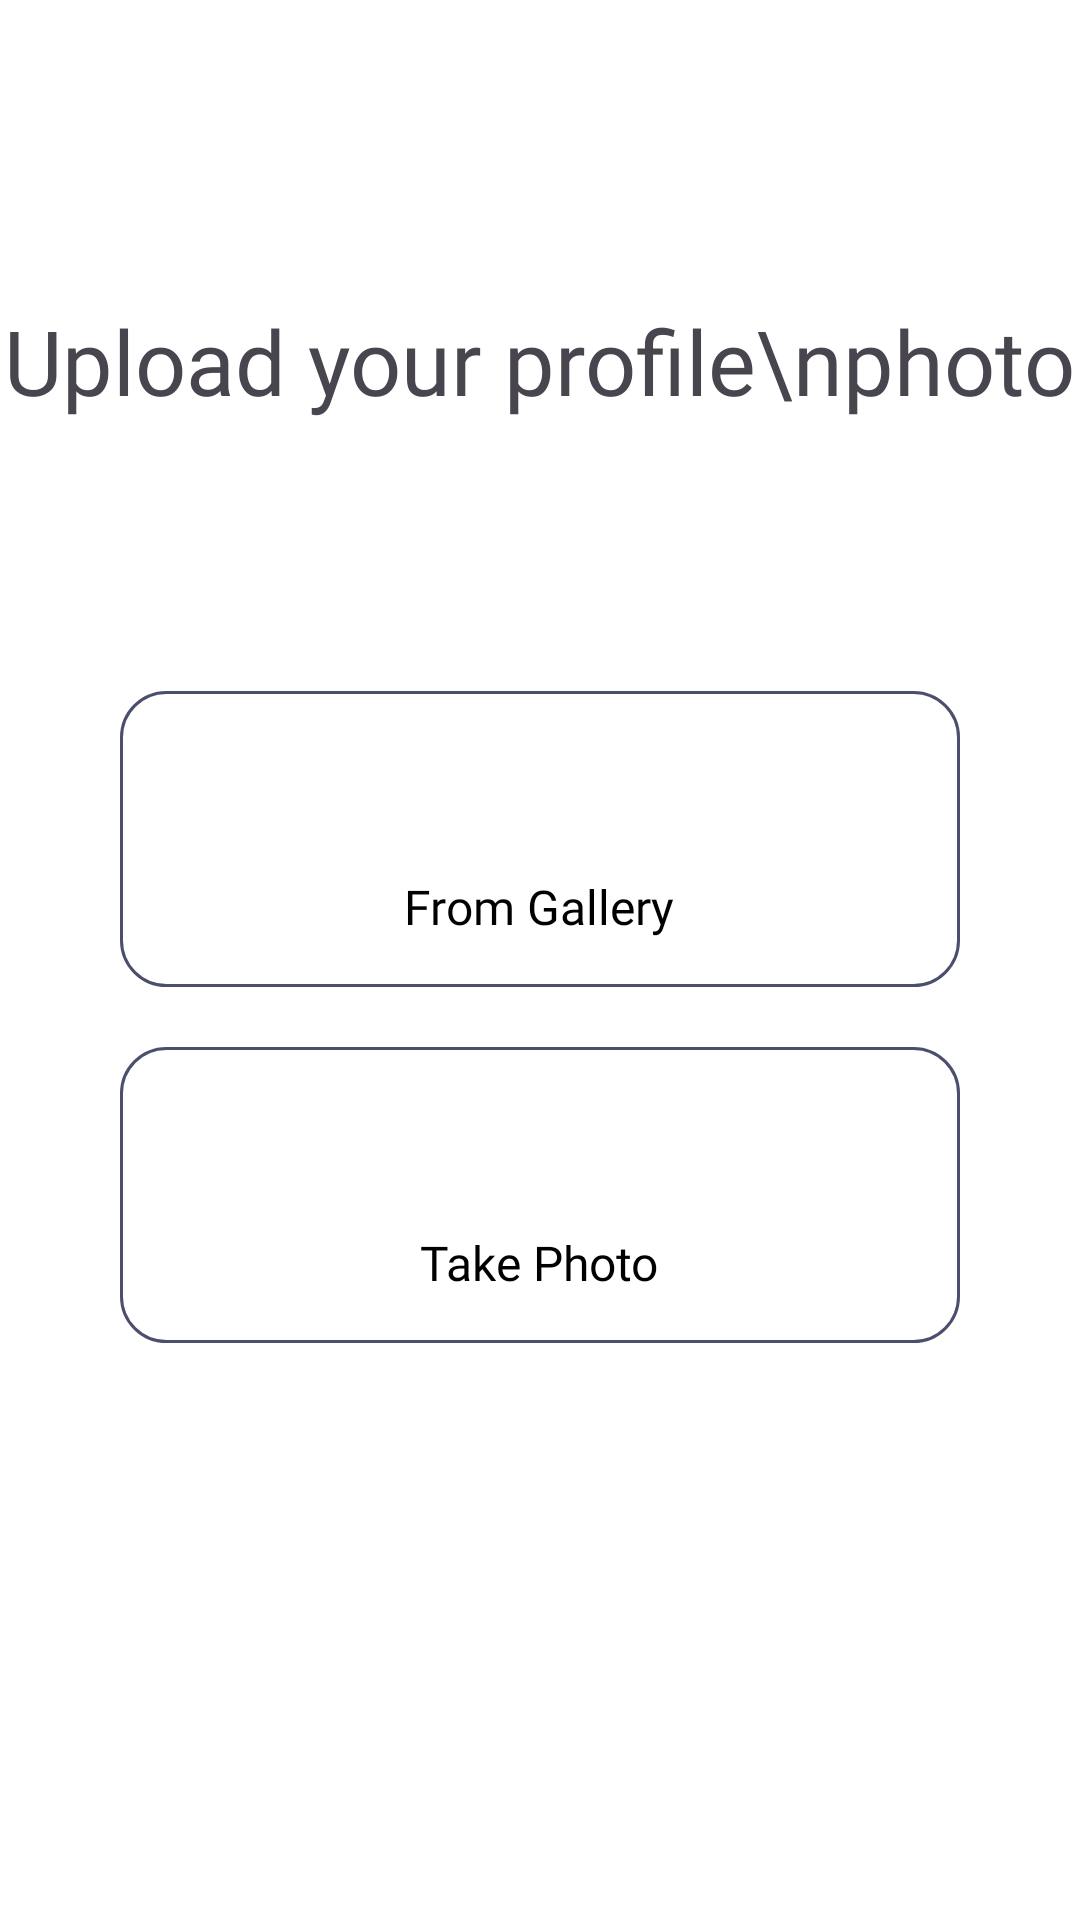

Produce the Android XML layout that renders to this screen, including the resource entries it uses.
<!-- AndroidManifest.xml: application theme Theme.PawNav -->
<!-- res/layout/activity_upload_profile_photo.xml -->
<?xml version="1.0" encoding="utf-8"?>
<androidx.constraintlayout.widget.ConstraintLayout xmlns:android="http://schemas.android.com/apk/res/android"
    xmlns:app="http://schemas.android.com/apk/res-auto"
    xmlns:tools="http://schemas.android.com/tools"
    android:id="@+id/main"
    android:layout_width="match_parent"
    android:layout_height="match_parent"
    tools:context=".UploadProfilePhotoActivity"
    android:background="@color/white">

    <TextView
        android:id="@+id/createAccountText"
        android:layout_width="wrap_content"
        android:layout_height="wrap_content"
        android:layout_marginTop="100dp"
        android:fontFamily="@font/montserratregular"
        android:text="Upload your profile\nphoto"
        android:textSize="30sp"
        app:layout_constraintEnd_toEndOf="parent"
        app:layout_constraintHorizontal_bias="0.495"
        app:layout_constraintStart_toStartOf="parent"
        app:layout_constraintTop_toTopOf="parent" />

    <LinearLayout
        android:layout_width="match_parent"
        android:layout_height="wrap_content"
        android:layout_marginTop="50dp"
        android:orientation="vertical"
        android:padding="40dp"
        app:layout_constraintBottom_toBottomOf="parent"
        app:layout_constraintEnd_toEndOf="parent"
        app:layout_constraintHorizontal_bias="0.0"
        app:layout_constraintStart_toStartOf="parent"
        app:layout_constraintTop_toBottomOf="@+id/createAccountText"
        app:layout_constraintVertical_bias="0.0">

        <LinearLayout
            android:id="@+id/fromGallery"
            android:onClick="addFromGalleryClicked"
            android:layout_width="match_parent"
            android:layout_height="wrap_content"
            android:orientation="vertical"
            android:background="@drawable/rounded_text_view"
            android:gravity="center"
            android:padding="16dp"
            android:clickable="true"
            android:focusable="true">

            <ImageView
                android:layout_width="40dp"
                android:layout_height="40dp"
                android:src="@drawable/galleryicon"
                android:layout_marginBottom="5dp"/>

            <TextView
                android:layout_width="wrap_content"
                android:layout_height="wrap_content"
                android:text="From Gallery"
                android:textSize="16sp"
                android:textColor="@color/black"
                android:fontFamily="@font/montserratregular"
                android:gravity="center"/>
        </LinearLayout>

        <LinearLayout
            android:id="@+id/fromCamera"
            android:onClick="takePhotoClicked"
            android:layout_width="match_parent"
            android:layout_height="wrap_content"
            android:orientation="vertical"
            android:background="@drawable/rounded_text_view"
            android:gravity="center"
            android:padding="16dp"
            android:clickable="true"
            android:focusable="true"
            android:layout_marginTop="20dp">

            <ImageView
                android:layout_width="40dp"
                android:layout_height="40dp"
                android:src="@drawable/cameraicon"
                android:layout_marginBottom="5dp"/>

            <TextView
                android:layout_width="wrap_content"
                android:layout_height="wrap_content"
                android:text="Take Photo"
                android:textSize="16sp"
                android:textColor="@color/black"
                android:fontFamily="@font/montserratregular"
                android:gravity="center"/>
        </LinearLayout>

    </LinearLayout>


</androidx.constraintlayout.widget.ConstraintLayout>
<!-- resources referenced by this layout -->
<resources>
  <color name="black">#FF000000</color>
  <color name="white">#FFFFFFFF</color>
  <!-- drawable rounded_text_view (drawable) -->
  <?xml version="1.0" encoding="utf-8"?>
  <shape xmlns:android="http://schemas.android.com/apk/res/android"
      android:shape="rectangle">
  
      
      <solid android:color="@color/white"/>
  
      
      <corners android:radius="15dp"/>
  
      
      <stroke android:width="1dp" android:color="@color/deepSlateBlue"/>
  
      
      <padding android:left="10dp" android:right="10dp" android:top="5dp" android:bottom="5dp"/>
  </shape>
  <style name="Theme.PawNav" parent="Theme.Material3.DayNight.NoActionBar">
          
          <item name="android:windowBackground">@color/white</item>
          <item name="android:colorBackground">@color/white</item>
  
          
          <item name="colorPrimary">@color/deepSlateBlue</item>
          <item name="colorPrimaryContainer">@color/deepSlateBlue</item>
          <item name="colorOnPrimary">@color/white</item>
  
          <item name="colorSecondary">@color/deepSlateBlue</item>
          <item name="colorSecondaryContainer">@color/deepSlateBlue</item>
          <item name="colorOnSecondary">@color/white</item>
  
          
          <item name="android:statusBarColor">@color/slateGray</item>
          <item name="android:navigationBarColor">@color/deepSlateBlue</item>
          <item name="android:windowLightStatusBar">true</item> 
      </style>
  <color name="deepSlateBlue">#4B4E6D </color>
  <color name="slateGray">#6A8D92 </color>
</resources>
